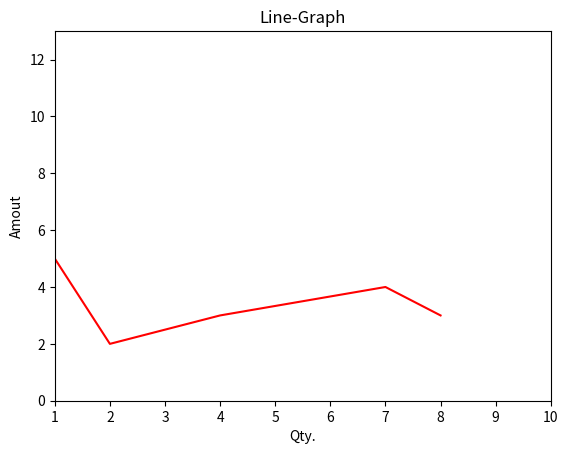

Generate this figure with matplotlib:
#Working with line

import matplotlib.pyplot as plt

fig=plt.figure("Line-Graph")
ax = fig.add_subplot(1,1,1)
ax.set_xlim([1,10])
ax.set_ylim([0,13])

ax.set_title('Line-Graph')
ax.set_xlabel('Qty.')
ax.set_ylabel('Amout')

ax.plot([1,2,4,7,8],[5,2,3,4,3],'r')

plt.show()